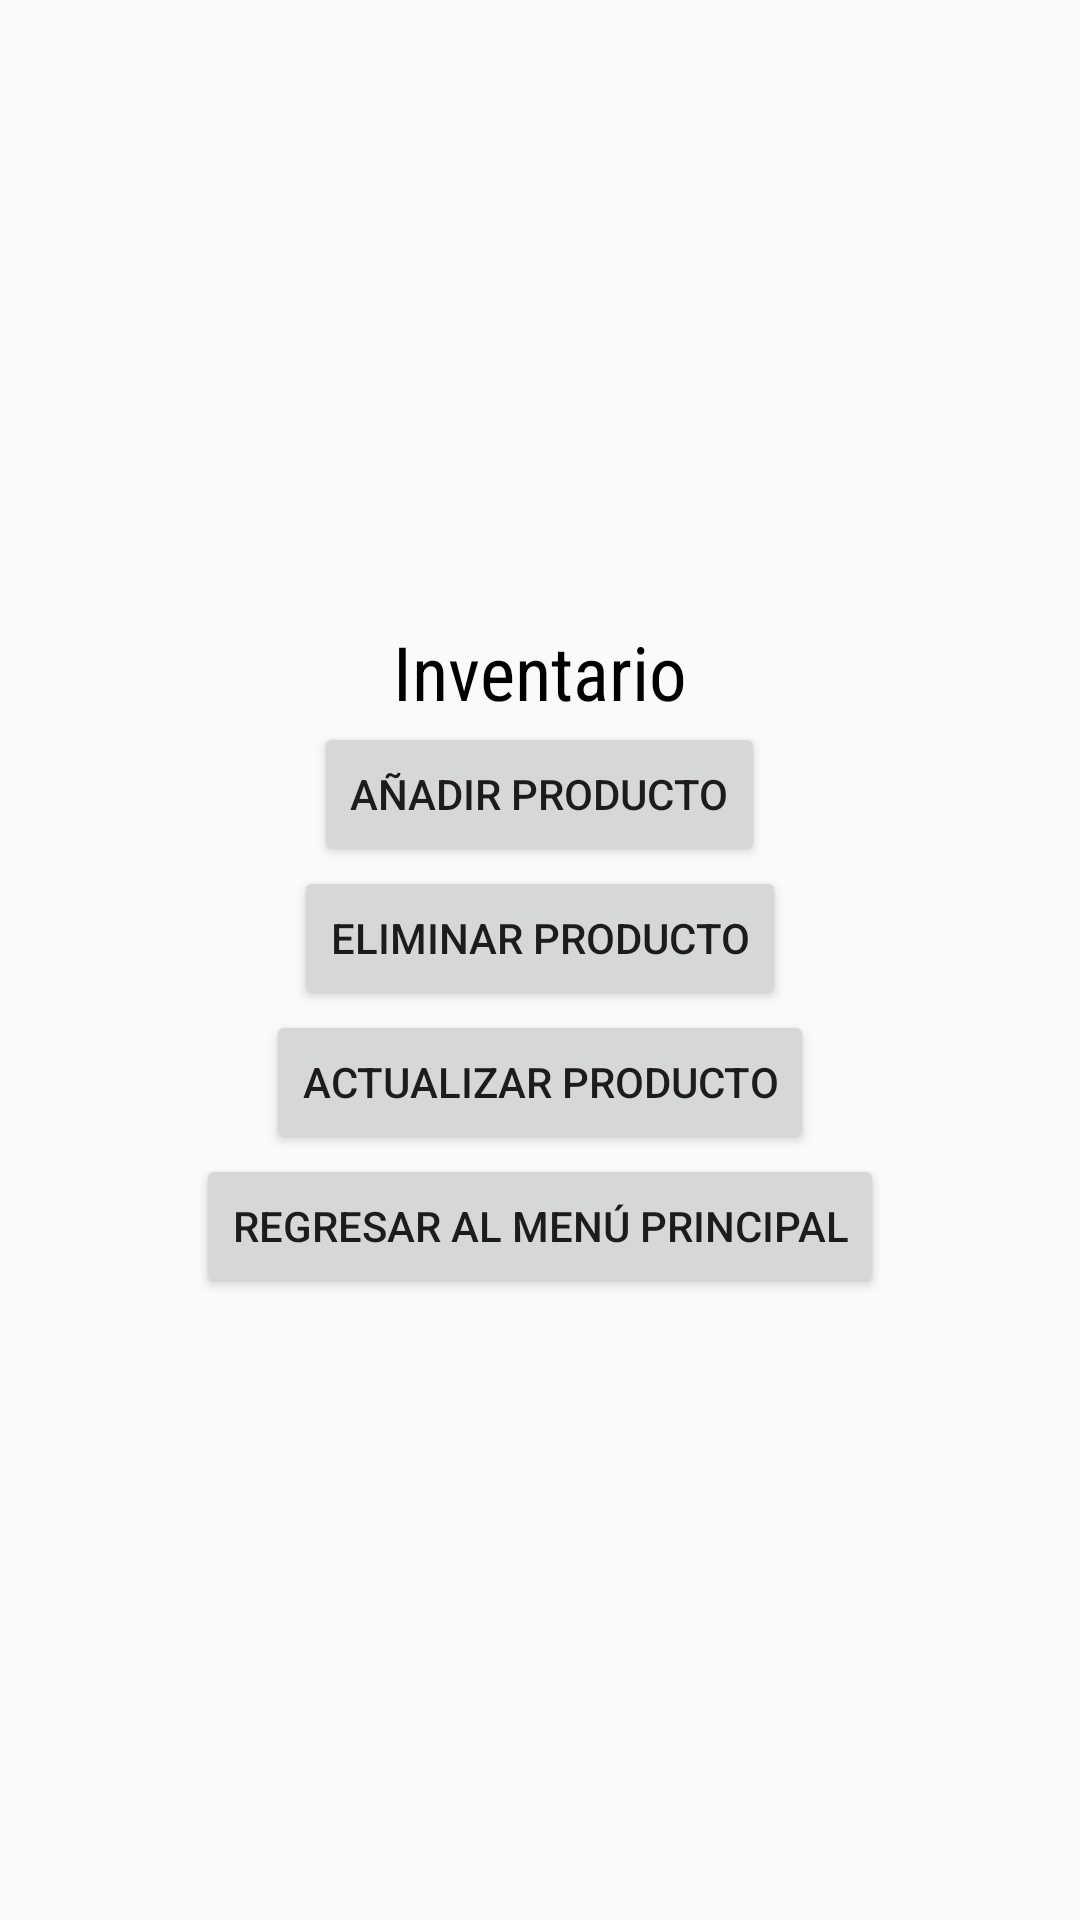

Write the Android layout XML for this screen, with the resource values it uses.
<!-- AndroidManifest.xml: application theme Theme.ExtraOrd3 -->
<!-- res/layout/activity_inventario.xml -->
<?xml version="1.0" encoding="utf-8"?>
<LinearLayout xmlns:android="http://schemas.android.com/apk/res/android"
    xmlns:app="http://schemas.android.com/apk/res-auto"
    xmlns:tools="http://schemas.android.com/tools"
    android:layout_width="match_parent"
    android:layout_height="match_parent"
    android:gravity="center"
    android:orientation="vertical"

    tools:context=".ActivityInventario">

    <TextView
        android:layout_width="wrap_content"
        android:layout_height="wrap_content"
        android:fontFamily="sans-serif-condensed"
        android:text="Inventario"
        android:textColor="@color/black"
        android:textSize="25sp" />

    <Button
        android:id="@+id/btInsert"
        android:layout_width="wrap_content"
        android:layout_height="wrap_content"
        android:text="Añadir Producto" />

    <Button
        android:id="@+id/btDelete"
        android:layout_width="wrap_content"
        android:layout_height="wrap_content"
        android:text="Eliminar Producto" />

    <Button
        android:id="@+id/btUpdate"
        android:layout_width="wrap_content"
        android:layout_height="wrap_content"
        android:text="Actualizar Producto" />

    <Button
        android:id="@+id/returnBt"
        android:layout_width="wrap_content"
        android:layout_height="wrap_content"
        android:text="Regresar al Menú Principal" />




</LinearLayout>
<!-- resources referenced by this layout -->
<resources>
  <style name="Theme.ExtraOrd3" parent="Theme.AppCompat.Light.DarkActionBar">
          
          <item name="colorPrimary">@color/purple_500</item>
          <item name="colorPrimaryDark">@color/purple_700</item>
          <item name="colorAccent">@color/teal_200</item>
          
      </style>
  <!-- not gathered from this repository: default colours our renderer supplied (Android Studio template values) -->
  <color name="purple_500">#FF6200EE</color>
  <color name="purple_700">#FF3700B3</color>
  <color name="teal_200">#FF03DAC5</color>
  <color name="black">#FF000000</color>
</resources>
